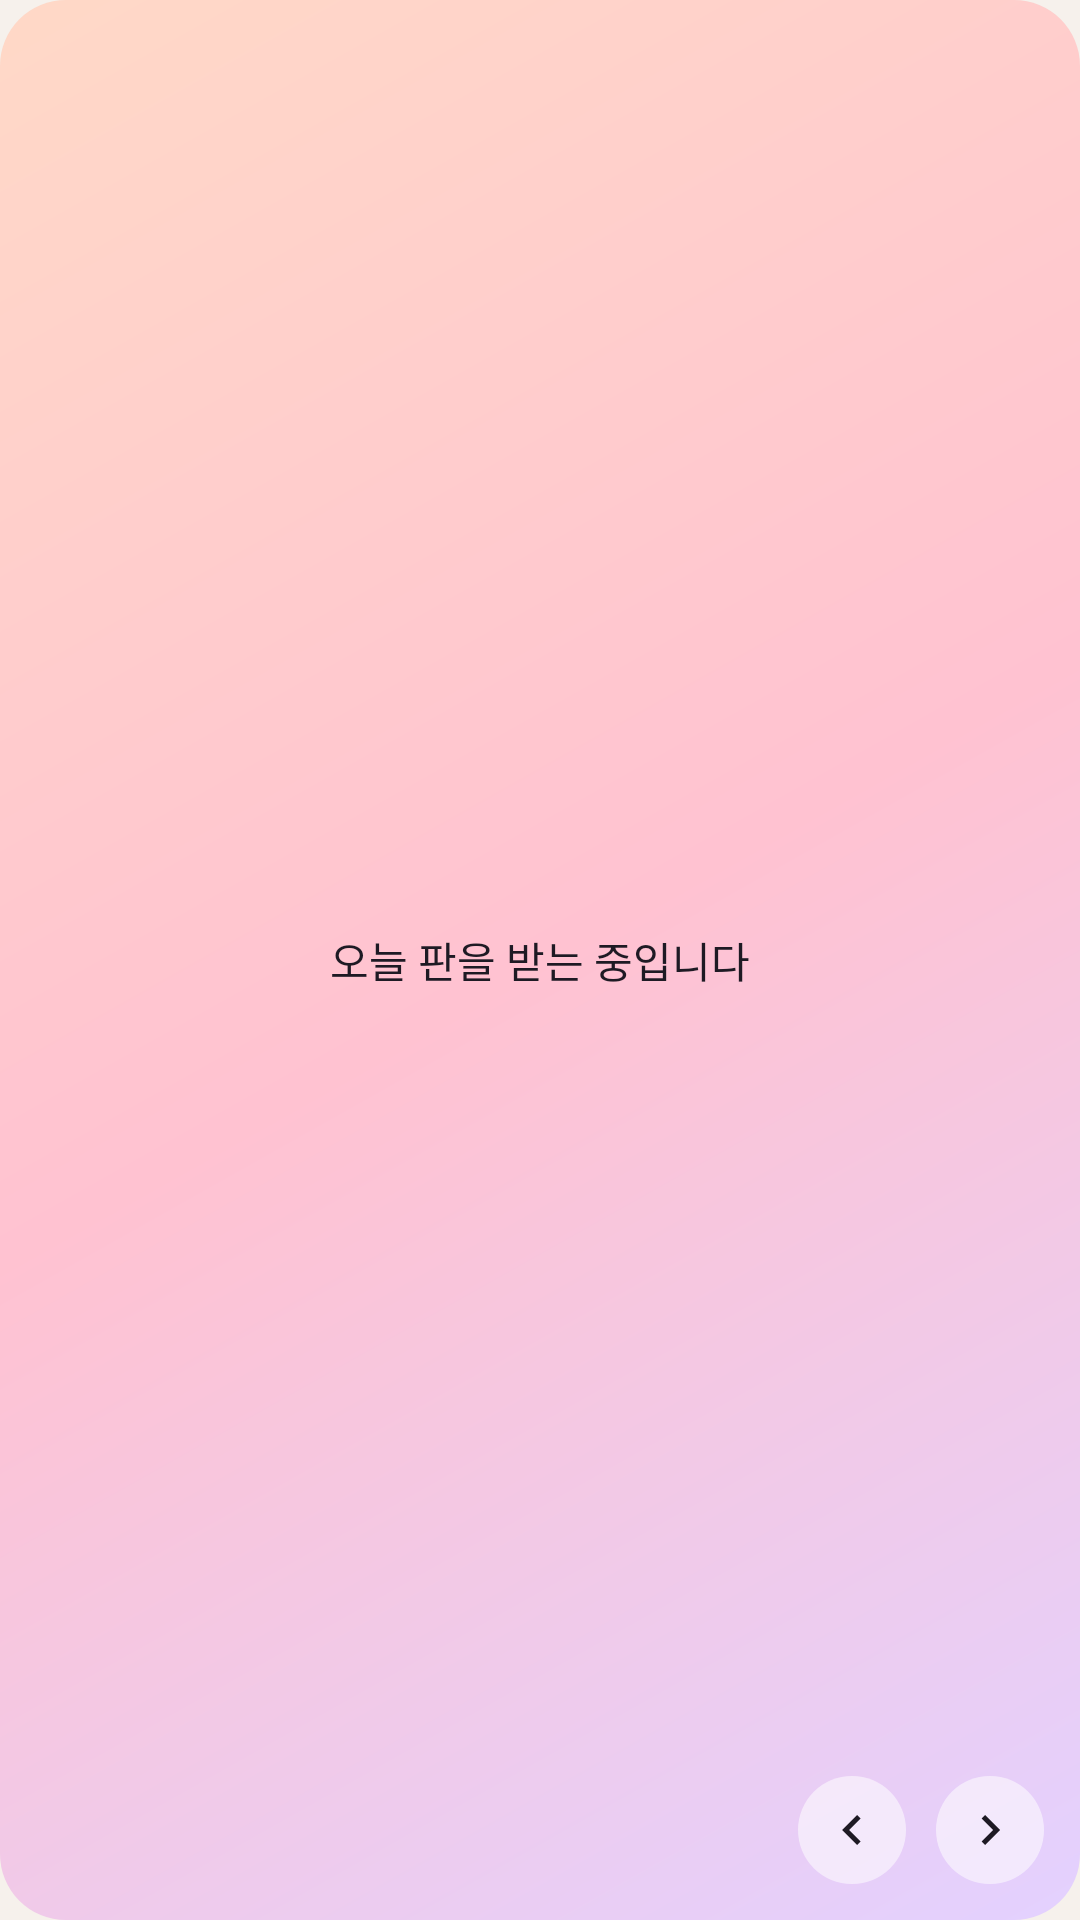

Write the Android layout XML for this screen, with the resource values it uses.
<!-- AndroidManifest.xml: application theme AppTheme -->
<!-- res/layout/widget_root.xml -->
<?xml version="1.0" encoding="utf-8"?>
<FrameLayout xmlns:android="http://schemas.android.com/apk/res/android"
    android:id="@+id/root"
    android:layout_width="match_parent"
    android:layout_height="match_parent"
    android:background="@drawable/bg_br">

    <AdapterViewFlipper
        android:id="@+id/flipper"
        android:layout_width="match_parent"
        android:layout_height="match_parent"
        android:animateFirstView="false"
        android:inAnimation="@animator/card_in"
        android:loopViews="true"
        android:outAnimation="@animator/card_out" />

    
    <FrameLayout
        android:id="@+id/tap"
        android:layout_width="match_parent"
        android:layout_height="match_parent"
        android:layout_marginBottom="56dp" />

    <TextView
        android:id="@+id/empty"
        android:layout_width="match_parent"
        android:layout_height="match_parent"
        android:gravity="center"
        android:padding="20dp"
        android:text="@string/loading"
        android:textColor="@color/ink"
        android:textSize="14sp" />

    <LinearLayout
        android:id="@+id/nav"
        android:layout_width="wrap_content"
        android:layout_height="wrap_content"
        android:layout_gravity="bottom|end"
        android:layout_marginEnd="8dp"
        android:layout_marginBottom="8dp"
        android:orientation="horizontal">

        <ImageButton
            android:id="@+id/prev"
            android:layout_width="44dp"
            android:layout_height="44dp"
            android:background="@drawable/btn_round"
            android:contentDescription="@string/prev"
            android:src="@drawable/ic_prev" />

        <ImageButton
            android:id="@+id/next"
            android:layout_width="44dp"
            android:layout_height="44dp"
            android:layout_marginStart="2dp"
            android:background="@drawable/btn_round"
            android:contentDescription="@string/next"
            android:src="@drawable/ic_next" />
    </LinearLayout>
</FrameLayout>
<!-- resources referenced by this layout -->
<resources>
  <color name="ink">#1E1A24</color>
  <!-- drawable bg_br (drawable) -->
  <?xml version="1.0" encoding="utf-8"?>
  <shape xmlns:android="http://schemas.android.com/apk/res/android">
      <corners android:radius="@dimen/widget_radius" />
      <gradient android:angle="315" android:type="linear"
          android:startColor="#FFFFD9C7" android:centerColor="#FFFFC2D1" android:endColor="#FFE3D1FF" />
  </shape>
  <!-- drawable btn_round (drawable) -->
  <?xml version="1.0" encoding="utf-8"?>
  <inset xmlns:android="http://schemas.android.com/apk/res/android" android:inset="4dp">
      <shape android:shape="oval"><solid android:color="@color/btn" /></shape>
  </inset>
  <!-- drawable ic_next (drawable) -->
  <vector xmlns:android="http://schemas.android.com/apk/res/android"
      android:width="20dp" android:height="20dp" android:viewportWidth="24" android:viewportHeight="24">
      <path android:fillColor="@color/ink" android:pathData="M8.6,16.6L10,18l6,-6 -6,-6 -1.4,1.4L13.2,12z" />
  </vector>
  <!-- drawable ic_prev (drawable) -->
  <vector xmlns:android="http://schemas.android.com/apk/res/android"
      android:width="20dp" android:height="20dp" android:viewportWidth="24" android:viewportHeight="24">
      <path android:fillColor="@color/ink" android:pathData="M15.4,7.4L14,6l-6,6 6,6 1.4,-1.4L10.8,12z" />
  </vector>
  <string name="loading">오늘 판을 받는 중입니다</string>
  <string name="next">다음</string>
  <string name="prev">이전</string>
  <style name="AppTheme" parent="@android:style/Theme.DeviceDefault.DayNight">
          <item name="android:windowBackground">@color/app_bg</item>
          <item name="android:statusBarColor">@color/app_bg</item>
          <item name="android:navigationBarColor">@color/app_bg</item>
          <item name="android:windowActionBar">false</item>
          <item name="android:windowNoTitle">true</item>
          <item name="android:windowLightStatusBar">@bool/light</item>
          <item name="android:windowLightNavigationBar">@bool/light</item>
      </style>
  <dimen name="widget_radius">22dp</dimen>
  <color name="btn">#8CFFFFFF</color>
  <color name="app_bg">#F6F1EC</color>
</resources>
